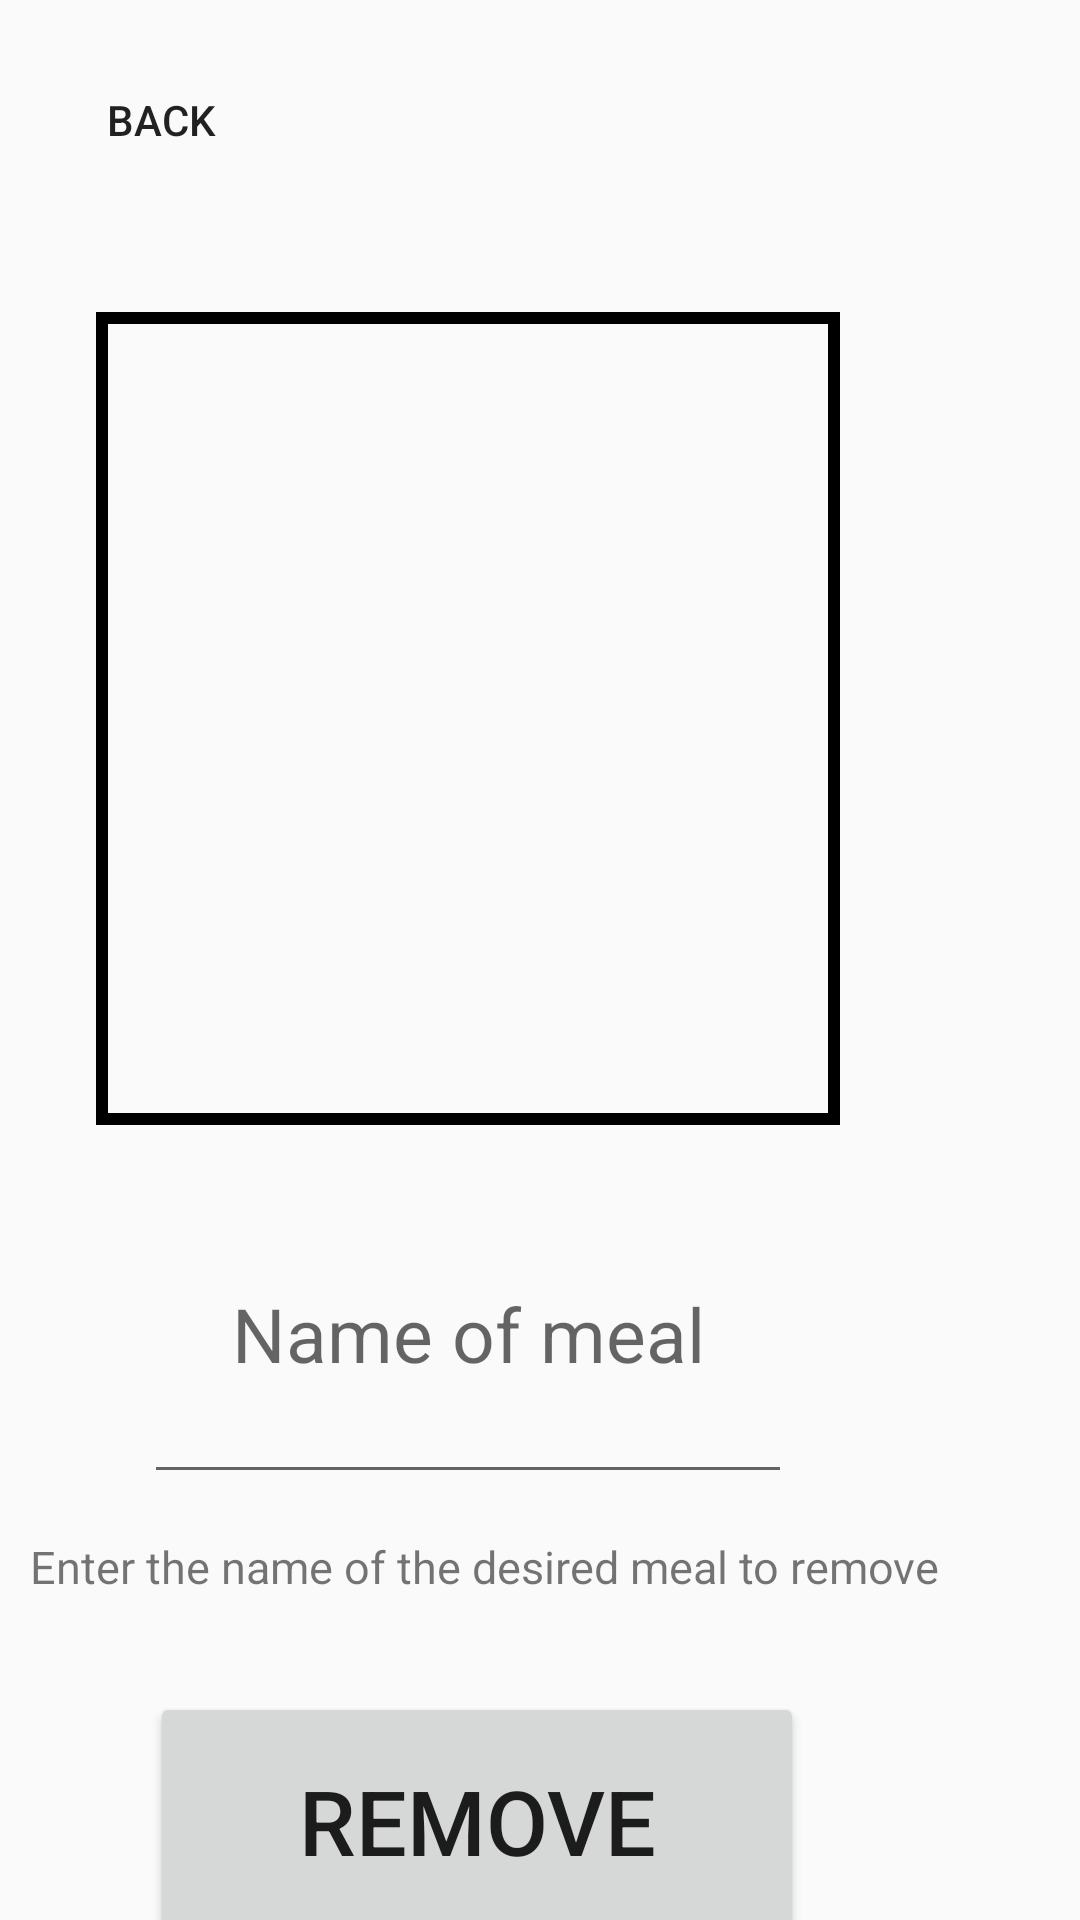

This screen was rendered from an Android layout file. Write that file and the resources it references.
<!-- AndroidManifest.xml: application theme Theme.Deliverable1 -->
<!-- res/layout/remove_meal.xml -->
<?xml version="1.0" encoding="utf-8"?>
<androidx.constraintlayout.widget.ConstraintLayout xmlns:android="http://schemas.android.com/apk/res/android"
    xmlns:app="http://schemas.android.com/apk/res-auto"
    xmlns:tools="http://schemas.android.com/tools"
    android:layout_width="match_parent"
    android:layout_height="match_parent">

    <Button
        android:id="@+id/button"
        android:layout_width="81dp"
        android:layout_height="48dp"
        android:layout_marginTop="16dp"
        android:background="@null"
        android:onClick="GoBack1"
        android:text="Back"
        app:layout_constraintEnd_toEndOf="parent"
        app:layout_constraintHorizontal_bias="0.048"
        app:layout_constraintStart_toStartOf="parent"
        app:layout_constraintTop_toTopOf="parent" />

    <TextView
        android:id="@+id/Menu"
        android:layout_width="248dp"
        android:layout_height="271dp"
        android:layout_marginTop="104dp"
        android:layout_marginEnd="80dp"
        android:background="@drawable/text_view_border"
        app:layout_constraintEnd_toEndOf="parent"
        app:layout_constraintTop_toTopOf="parent" />

    <TextView
        android:id="@+id/InfoText"
        android:layout_width="322dp"
        android:layout_height="31dp"
        android:layout_marginTop="512dp"
        android:layout_marginEnd="28dp"
        android:text="Enter the name of the desired meal to remove"
        android:textSize="15dp"
        app:layout_constraintEnd_toEndOf="parent"
        app:layout_constraintTop_toTopOf="parent" />

    <Button
        android:id="@+id/REMOVEMEAL"
        android:layout_width="218dp"
        android:layout_height="86dp"
        android:layout_marginTop="564dp"
        android:layout_marginEnd="92dp"
        android:text="Remove"
        android:textSize="30dp"
        android:onClick="GoBack"
        app:layout_constraintEnd_toEndOf="parent"
        app:layout_constraintTop_toTopOf="parent" />

    <EditText
        android:id="@+id/editText_MealName"
        android:layout_width="216dp"
        android:layout_height="110dp"
        android:layout_alignParentStart="true"
        android:layout_alignParentEnd="true"
        android:layout_alignParentBottom="true"
        android:layout_marginTop="388dp"
        android:layout_marginEnd="96dp"
        android:ems="10"
        android:gravity="center"
        android:hint="Name of meal"
        android:inputType="textPersonName"
        android:minHeight="48dp"
        android:textSize="25dp"
        app:layout_constraintEnd_toEndOf="parent"
        app:layout_constraintTop_toTopOf="parent" />

</androidx.constraintlayout.widget.ConstraintLayout>
<!-- resources referenced by this layout -->
<resources>
  <!-- drawable text_view_border (drawable-v24) -->
  <?xml version="1.0" encoding="utf-8"?>
  <shape xmlns:android="http://schemas.android.com/apk/res/android"
      android:shape="rectangle">
  
      <stroke
          android:color="@color/black"
          android:width="4dp"/>
  </shape>
  <style name="Theme.Deliverable1" parent="Theme.AppCompat.Light.NoActionBar">
          
          <item name="colorPrimary">@color/purple_500</item>
          <item name="colorPrimaryVariant">@color/purple_700</item>
          <item name="colorOnPrimary">@color/white</item>
          
          <item name="colorSecondary">@color/teal_200</item>
          <item name="colorSecondaryVariant">@color/teal_700</item>
          <item name="colorOnSecondary">@color/black</item>
          
          <item name="android:statusBarColor">?attr/colorPrimaryVariant</item>
          
      </style>
  <!-- not gathered from this repository: default colours our renderer supplied (Android Studio template values) -->
  <color name="purple_500">#FF6200EE</color>
  <color name="purple_700">#FF3700B3</color>
  <color name="teal_200">#FF03DAC5</color>
  <color name="teal_700">#FF018786</color>
  <color name="black">#FF000000</color>
  <color name="white">#FFFFFFFF</color>
</resources>
